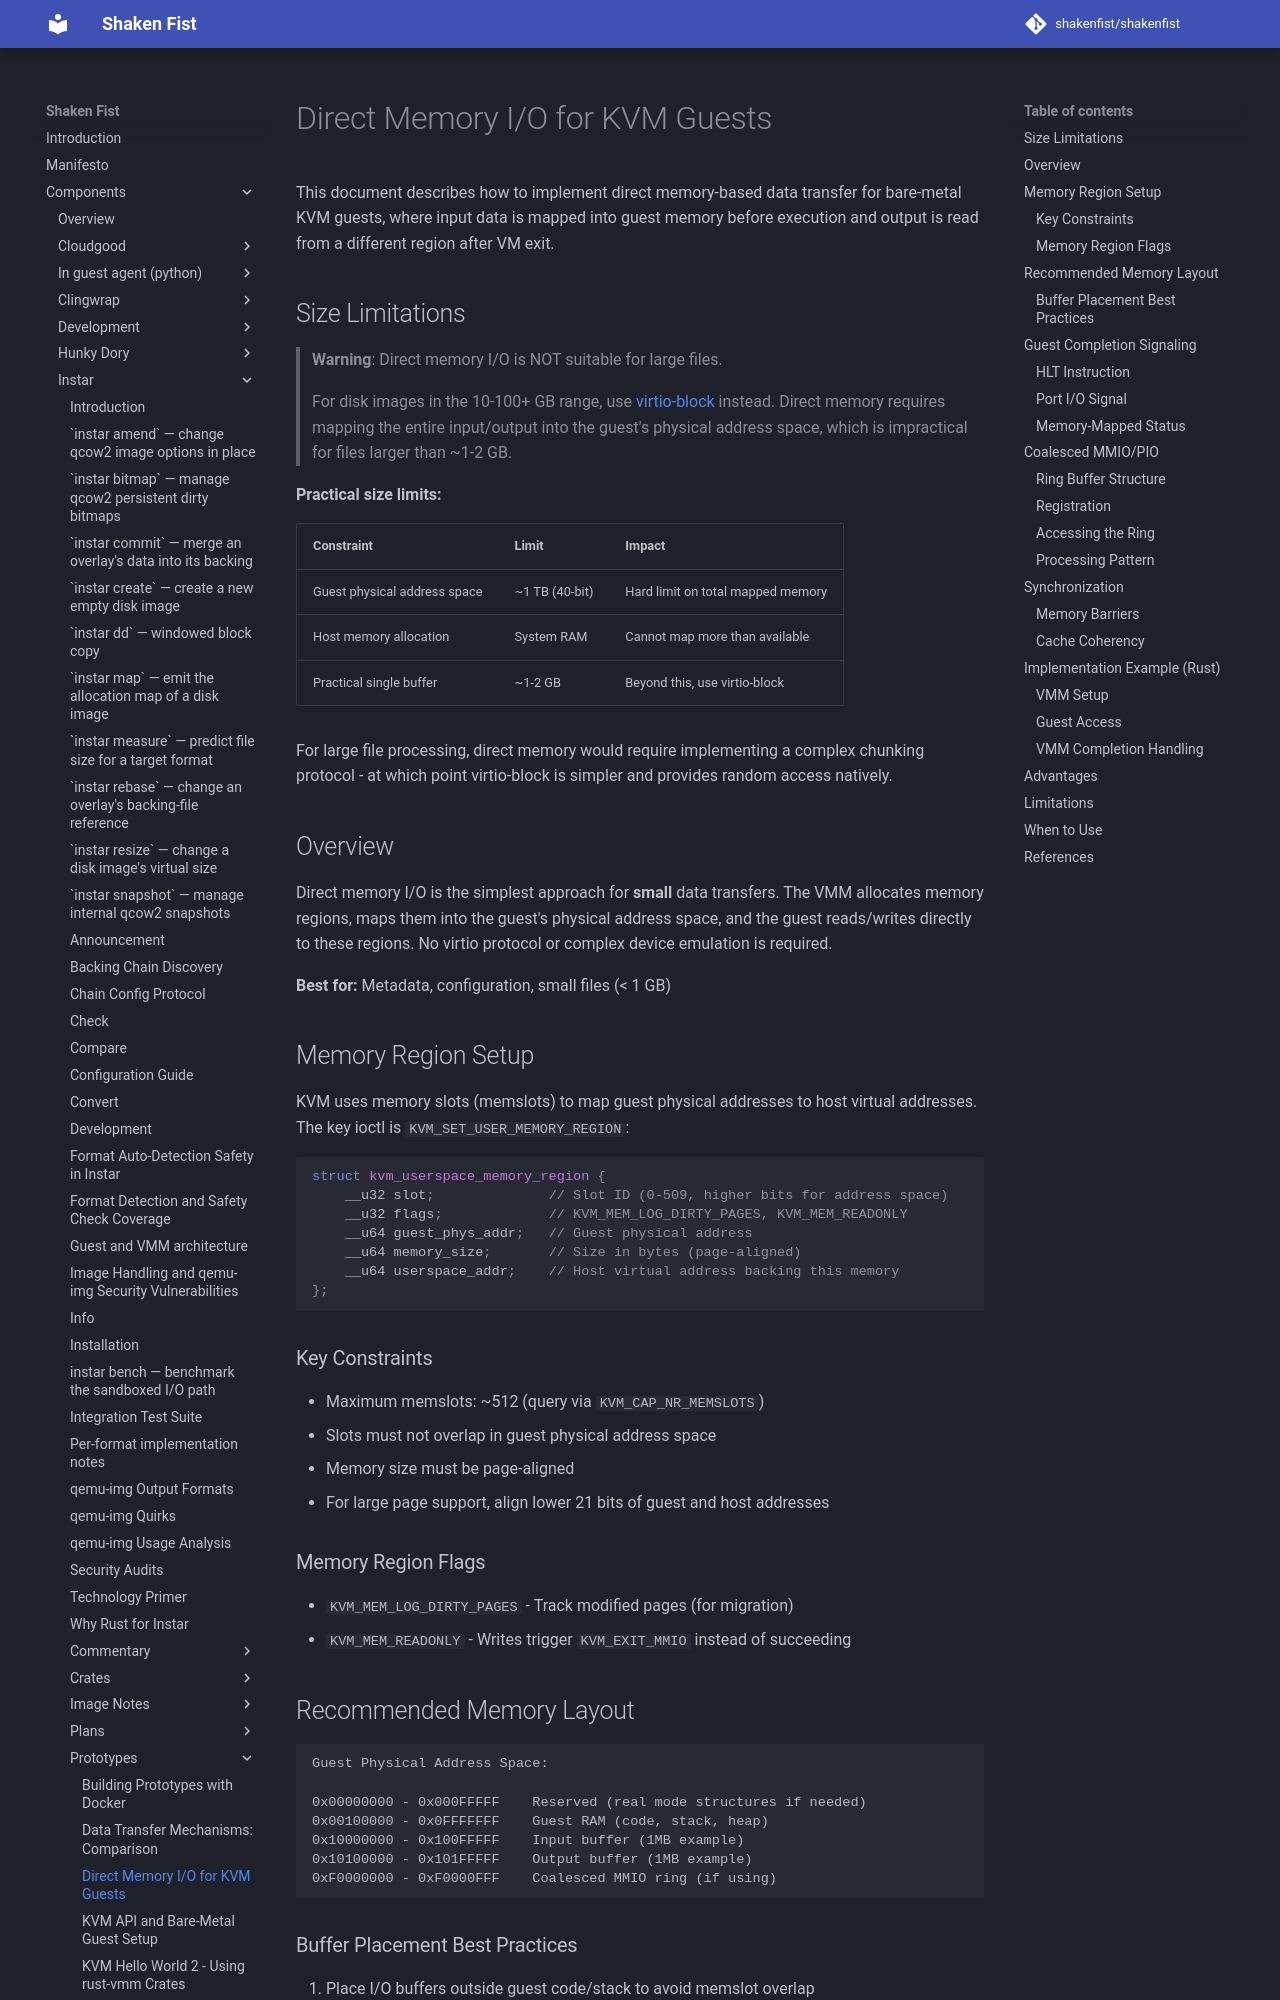

repository: shakenfist/shakenfist · page: components/instar/prototypes/data-transfer-direct-memory/index.html · generator: mkdocs

# Direct Memory I/O for KVM Guests

This document describes how to implement direct memory-based data transfer
for bare-metal KVM guests, where input data is mapped into guest memory
before execution and output is read from a different region after VM exit.

## Size Limitations

> **Warning**: Direct memory I/O is NOT suitable for large files.
>
> For disk images in the 10-100+ GB range, use [virtio-block](/components/instar/prototypes/data-transfer-virtio-block/)
> instead. Direct memory requires mapping the entire input/output into the
> guest's physical address space, which is impractical for files larger than
> ~1-2 GB.

**Practical size limits:**

| Constraint | Limit | Impact |
|------------|-------|--------|
| Guest physical address space | ~1 TB (40-bit) | Hard limit on total mapped memory |
| Host memory allocation | System RAM | Cannot map more than available |
| Practical single buffer | ~1-2 GB | Beyond this, use virtio-block |

For large file processing, direct memory would require implementing a
complex chunking protocol - at which point virtio-block is simpler and
provides random access natively.

## Overview

Direct memory I/O is the simplest approach for **small** data transfers. The
VMM allocates memory regions, maps them into the guest's physical address
space, and the guest reads/writes directly to these regions. No virtio
protocol or complex device emulation is required.

**Best for:** Metadata, configuration, small files (< 1 GB)

## Memory Region Setup

KVM uses memory slots (memslots) to map guest physical addresses to host
virtual addresses. The key ioctl is `KVM_SET_USER_MEMORY_REGION`:

```c
struct kvm_userspace_memory_region {
    __u32 slot;              // Slot ID (0-509, higher bits for address space)
    __u32 flags;             // KVM_MEM_LOG_DIRTY_PAGES, KVM_MEM_READONLY
    __u64 guest_phys_addr;   // Guest physical address
    __u64 memory_size;       // Size in bytes (page-aligned)
    __u64 userspace_addr;    // Host virtual address backing this memory
};
```

### Key Constraints

- Maximum memslots: ~512 (query via `KVM_CAP_NR_MEMSLOTS`)
- Slots must not overlap in guest physical address space
- Memory size must be page-aligned
- For large page support, align lower 21 bits of guest and host addresses
